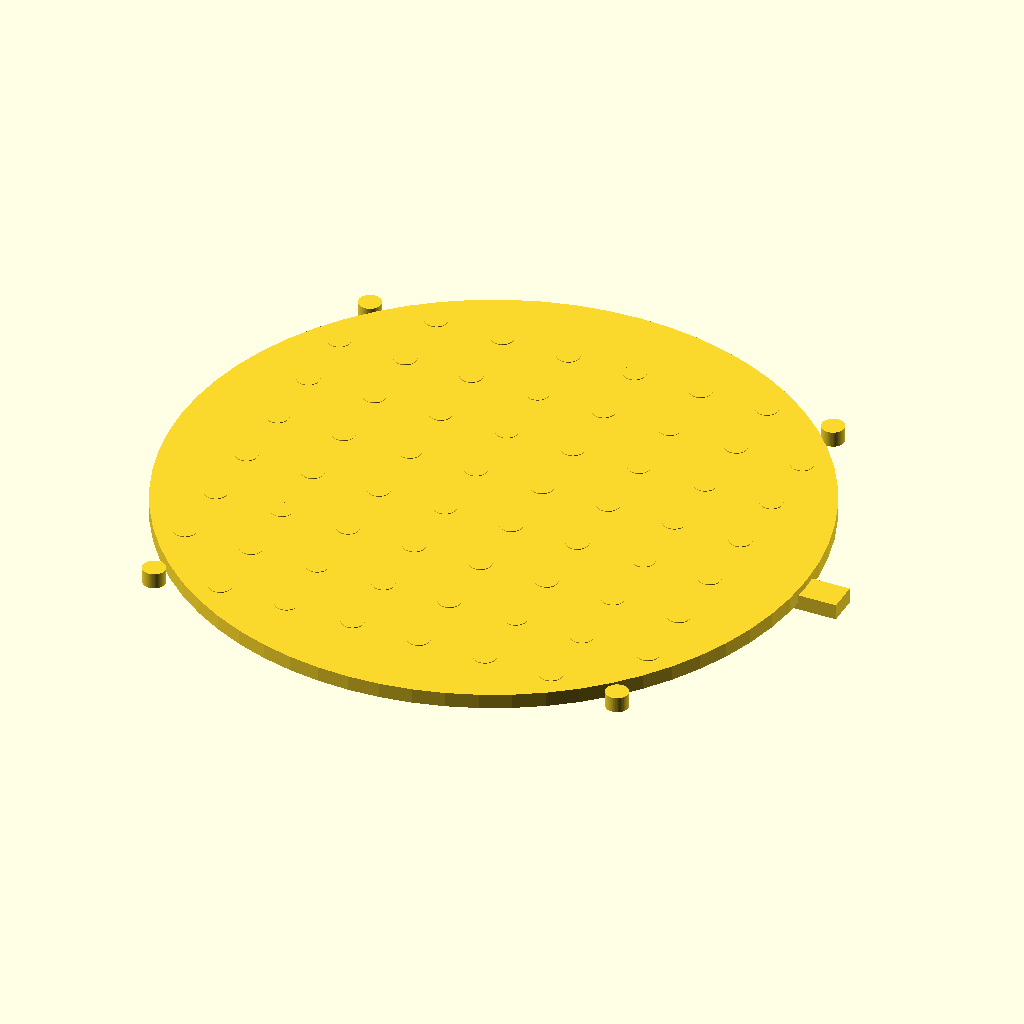
Cell 1: rendered with the file's own defaults.
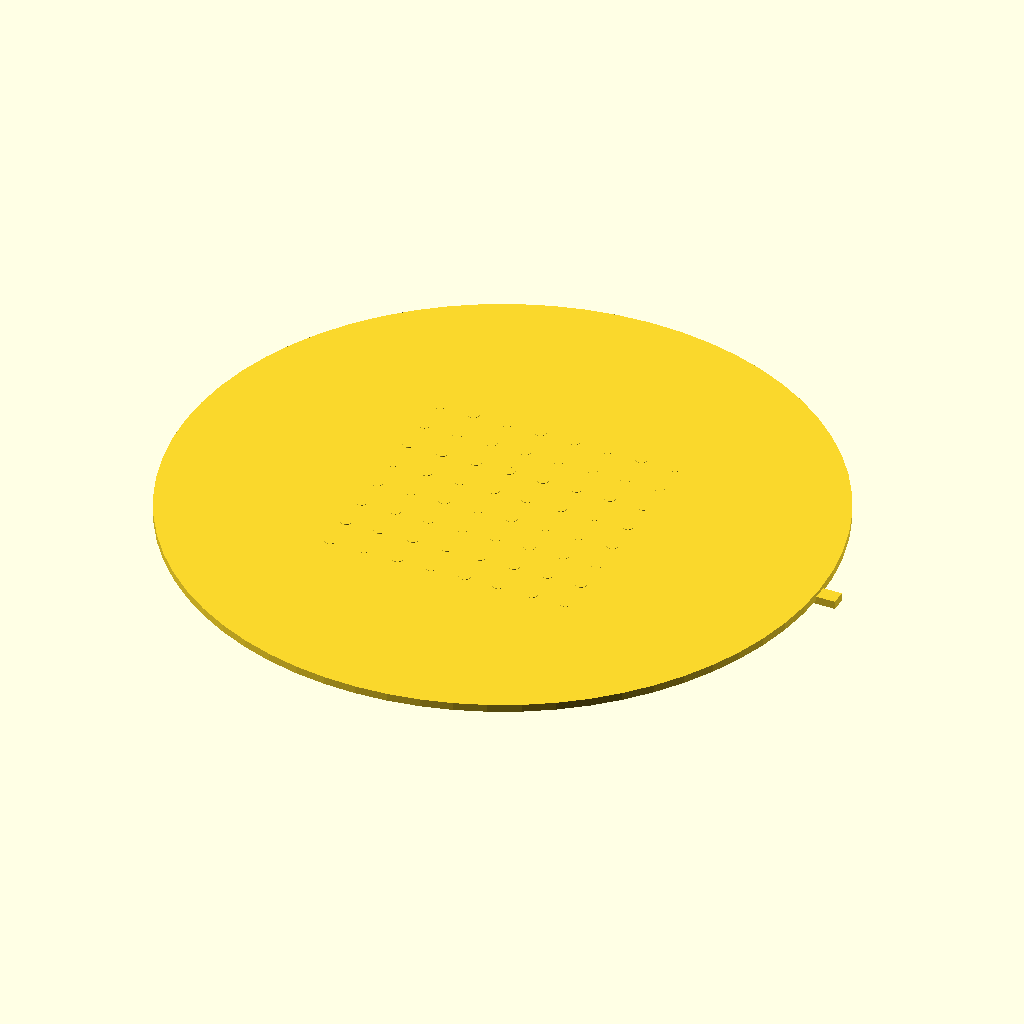
Cell 2: the same model with plate_diameter = 170.
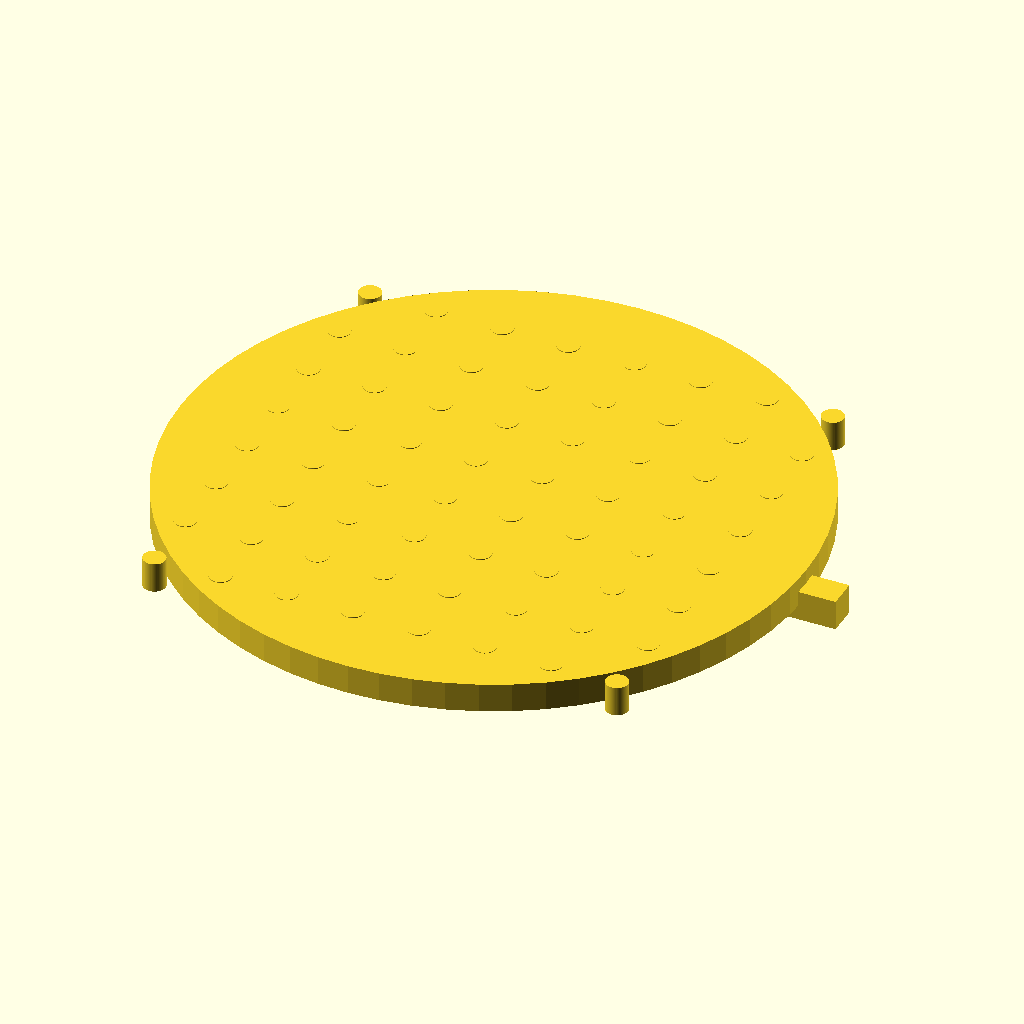
Cell 3: the same model with plate_thickness = 4.
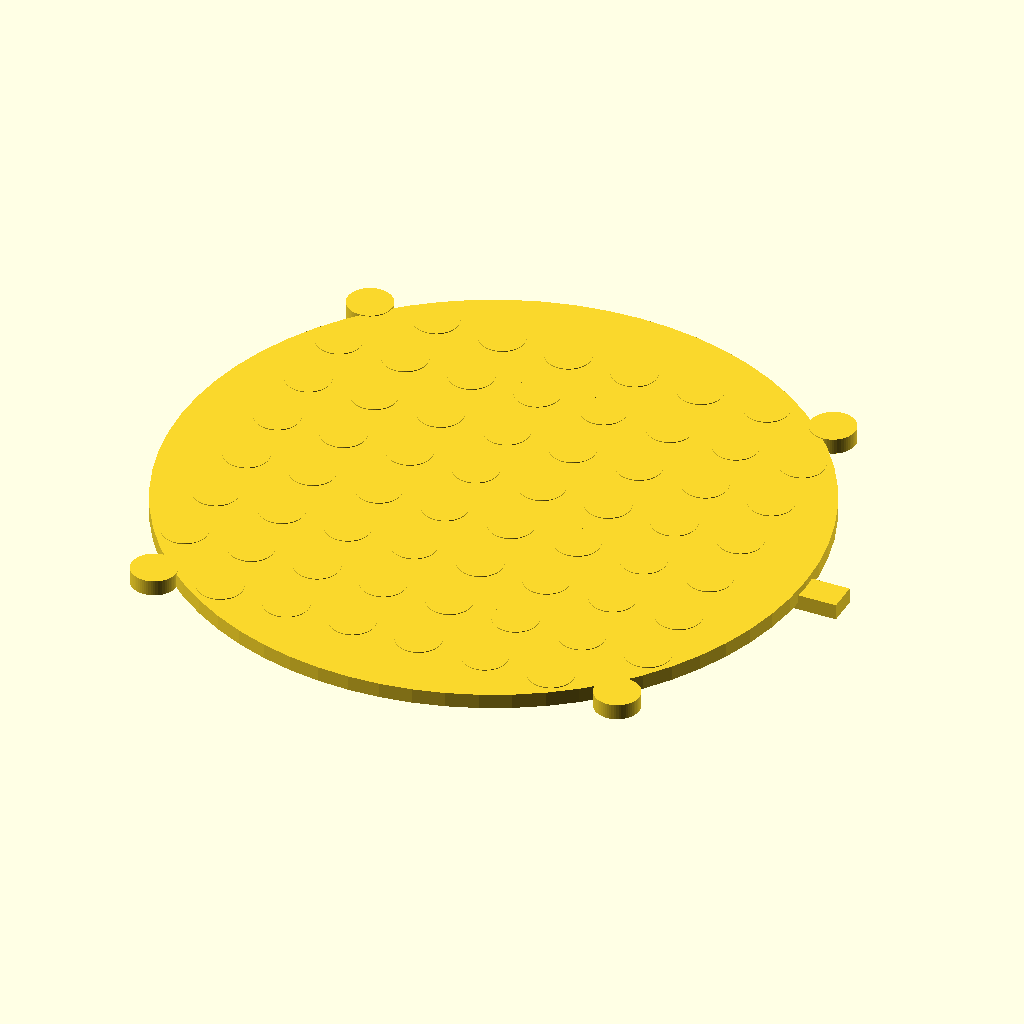
Cell 4: the same model with hole_diameter = 6.
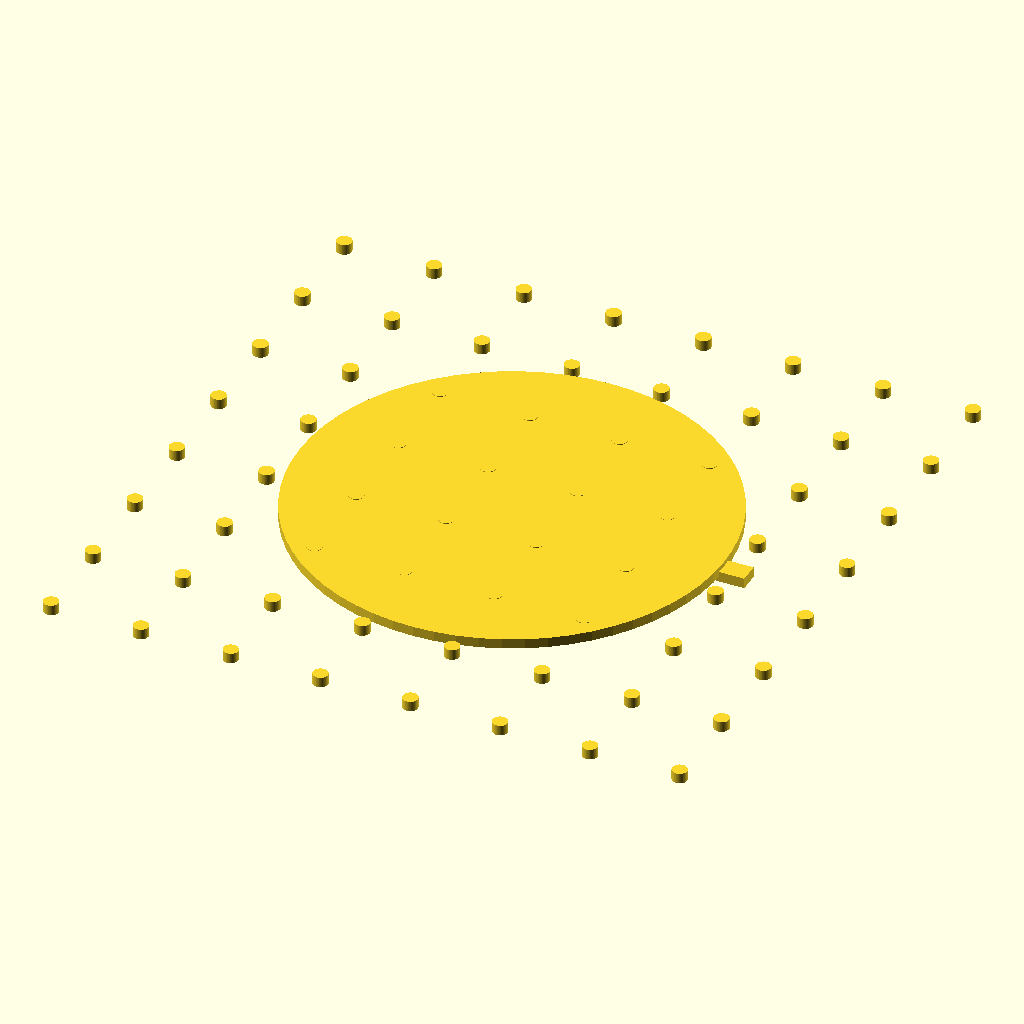
Cell 5: grid_spacing = 18 (everything else at default).
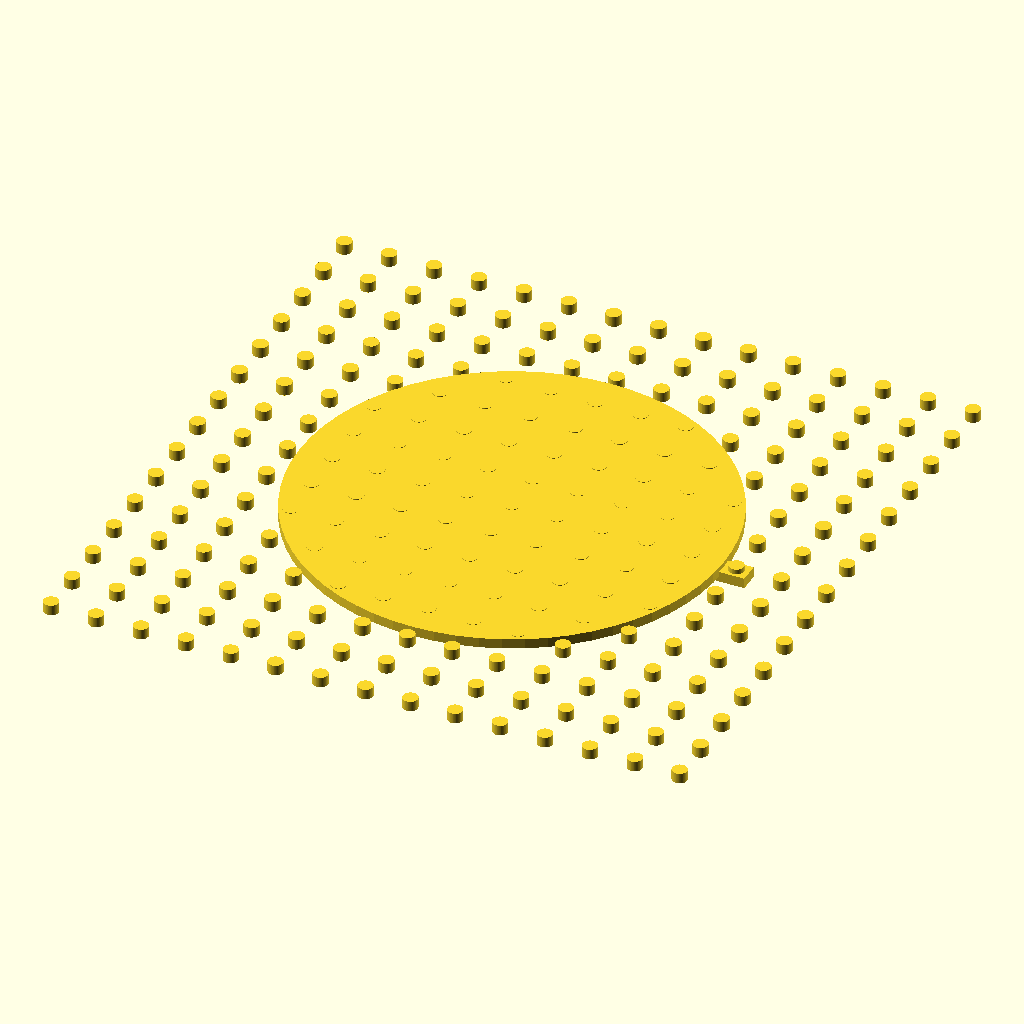
Cell 6: grid_rows = 14 (everything else at default).
The same orthographic view direction (rotation 55°, 0°, 25°; colour scheme Cornfield) for every cell, with the view re-fitted per cell, so scale and position can differ between cells.
Source of the model, bench/results/main-tiiny/code/tiiny_zai-org_GLM-4.7-Flash/seed_sowing_template_s1_a2.scad:
// Sowing Template for 90 mm Petri Dish
// Dimensions based on user specifications

// Plate Dimensions
plate_diameter = 85;
plate_thickness = 2;

// Hole Grid
hole_diameter = 3;
grid_spacing = 9;
grid_rows = 7;
grid_cols = 7;

// Orientation Notch
notch_width = 10;
notch_depth = 4;

// Derived Dimensions
plate_radius = plate_diameter / 2;
hole_radius = hole_diameter / 2;
grid_radius = (grid_rows * grid_spacing) / 2;

// Rendering
$fn = 64;

module main() {
    union() {
        // Main flat disc
        cylinder(h = plate_thickness, r = plate_radius, center = false);
        
        // Grid of through-holes
        for (x = [-grid_radius : grid_spacing : grid_radius]) {
            for (y = [-grid_radius : grid_spacing : grid_radius]) {
                translate([x, y, 0])
                    cylinder(h = plate_thickness + 0.1, r = hole_radius, center = false);
            }
        }
        
        // Orientation notch on the +Y side
        // The notch is cut into the rim. 
        // The rim is at X = plate_radius.
        // The notch is 10mm wide (X range) and 4mm deep (Y range).
        translate([plate_radius, 0, 0])
            cube([notch_width, notch_depth, plate_thickness + 0.1], center = true);
    }
}

main();
Customizer parameters (derived from the source; name, type, default, range or options):
plate_diameter: number, default 85
plate_thickness: number, default 2
hole_diameter: number, default 3
grid_spacing: number, default 9
grid_rows: number, default 7
grid_cols: number, default 7
notch_width: number, default 10
notch_depth: number, default 4
